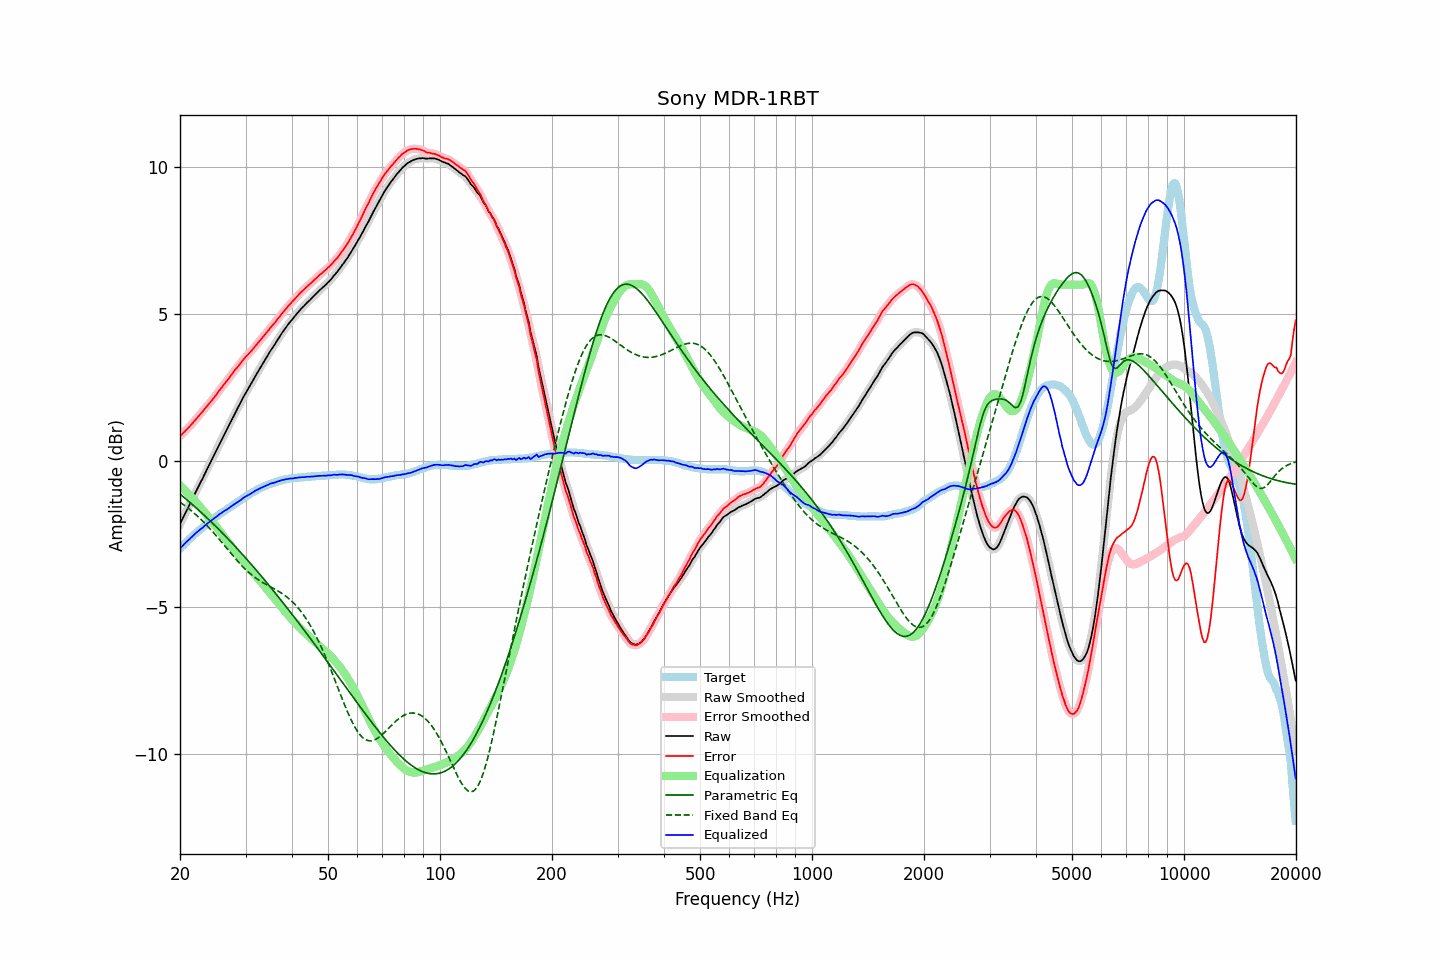

The table this chart was drawn from, first rows:
frequency, raw, error, smoothed, error_smoothed, equalization, parametric_eq, fixed_band_eq, equalized_raw, equalized_smoothed, target
20.00, -2.16, 0.84, -2.16, 0.84, -0.84, -1.14, -1.42, -2.99, -2.99, -2.99
20.20, -2.05, 0.89, -2.05, 0.89, -0.89, -1.18, -1.45, -2.94, -2.94, -2.93
20.40, -1.94, 0.95, -1.94, 0.95, -0.94, -1.23, -1.49, -2.88, -2.88, -2.88
20.61, -1.83, 1.00, -1.83, 1.00, -1.00, -1.28, -1.53, -2.83, -2.83, -2.83
20.81, -1.72, 1.06, -1.72, 1.06, -1.06, -1.32, -1.57, -2.77, -2.77, -2.77
21.02, -1.61, 1.11, -1.61, 1.11, -1.11, -1.37, -1.62, -2.72, -2.72, -2.71
21.23, -1.50, 1.17, -1.50, 1.17, -1.17, -1.41, -1.66, -2.67, -2.67, -2.66
21.44, -1.38, 1.23, -1.39, 1.23, -1.23, -1.46, -1.70, -2.62, -2.62, -2.61
21.66, -1.28, 1.29, -1.27, 1.29, -1.29, -1.51, -1.75, -2.57, -2.56, -2.57
21.87, -1.15, 1.36, -1.16, 1.35, -1.35, -1.56, -1.80, -2.51, -2.51, -2.51
22.09, -1.04, 1.42, -1.05, 1.42, -1.42, -1.61, -1.85, -2.46, -2.46, -2.46
22.31, -0.93, 1.48, -0.93, 1.48, -1.48, -1.66, -1.90, -2.41, -2.41, -2.41
22.54, -0.83, 1.55, -0.83, 1.54, -1.54, -1.71, -1.95, -2.37, -2.37, -2.38
22.76, -0.72, 1.61, -0.72, 1.61, -1.61, -1.76, -2.00, -2.32, -2.33, -2.32
22.99, -0.62, 1.67, -0.61, 1.67, -1.67, -1.81, -2.05, -2.29, -2.28, -2.28
23.22, -0.50, 1.74, -0.50, 1.74, -1.74, -1.86, -2.11, -2.23, -2.24, -2.23
23.45, -0.39, 1.81, -0.39, 1.80, -1.80, -1.91, -2.16, -2.19, -2.19, -2.19
23.69, -0.28, 1.87, -0.28, 1.87, -1.87, -1.96, -2.22, -2.15, -2.14, -2.15
23.92, -0.16, 1.94, -0.17, 1.94, -1.93, -2.01, -2.28, -2.10, -2.10, -2.10
24.16, -0.06, 2.00, -0.06, 2.00, -2.00, -2.07, -2.34, -2.06, -2.06, -2.05
24.40, 0.06, 2.07, 0.05, 2.07, -2.07, -2.12, -2.40, -2.02, -2.02, -2.01
24.65, 0.16, 2.14, 0.16, 2.14, -2.14, -2.17, -2.46, -1.98, -1.98, -1.97
24.89, 0.28, 2.21, 0.28, 2.21, -2.21, -2.23, -2.53, -1.94, -1.94, -1.93
25.14, 0.39, 2.28, 0.39, 2.28, -2.28, -2.28, -2.59, -1.90, -1.89, -1.89
25.39, 0.51, 2.36, 0.50, 2.36, -2.35, -2.33, -2.65, -1.85, -1.85, -1.85
25.65, 0.61, 2.43, 0.61, 2.43, -2.43, -2.39, -2.72, -1.81, -1.81, -1.81
25.91, 0.72, 2.50, 0.73, 2.50, -2.50, -2.45, -2.78, -1.78, -1.77, -1.78
26.16, 0.84, 2.57, 0.83, 2.57, -2.57, -2.50, -2.85, -1.73, -1.74, -1.73
26.43, 0.94, 2.65, 0.94, 2.64, -2.64, -2.56, -2.92, -1.70, -1.70, -1.70
26.69, 1.04, 2.71, 1.05, 2.71, -2.71, -2.61, -2.98, -1.67, -1.67, -1.66
26.96, 1.15, 2.78, 1.15, 2.78, -2.79, -2.67, -3.05, -1.63, -1.63, -1.62
27.23, 1.26, 2.86, 1.26, 2.85, -2.86, -2.73, -3.11, -1.59, -1.59, -1.59
27.50, 1.37, 2.93, 1.37, 2.93, -2.93, -2.79, -3.18, -1.55, -1.55, -1.55
27.77, 1.49, 3.00, 1.48, 3.00, -3.00, -2.85, -3.25, -1.51, -1.51, -1.51
28.05, 1.59, 3.08, 1.59, 3.07, -3.07, -2.90, -3.31, -1.48, -1.48, -1.48
28.33, 1.69, 3.14, 1.70, 3.14, -3.14, -2.96, -3.37, -1.45, -1.44, -1.44
28.62, 1.80, 3.21, 1.80, 3.21, -3.21, -3.02, -3.43, -1.41, -1.41, -1.41
28.90, 1.90, 3.27, 1.91, 3.27, -3.28, -3.08, -3.49, -1.37, -1.37, -1.36
29.19, 2.01, 3.35, 2.01, 3.35, -3.35, -3.14, -3.55, -1.33, -1.33, -1.33
29.48, 2.12, 3.42, 2.12, 3.42, -3.41, -3.20, -3.61, -1.29, -1.29, -1.29
29.78, 2.22, 3.48, 2.22, 3.48, -3.47, -3.26, -3.67, -1.25, -1.25, -1.25
30.08, 2.32, 3.55, 2.32, 3.54, -3.54, -3.33, -3.72, -1.21, -1.22, -1.22
30.38, 2.41, 3.60, 2.41, 3.60, -3.60, -3.39, -3.77, -1.19, -1.19, -1.18
30.68, 2.50, 3.66, 2.51, 3.66, -3.66, -3.45, -3.82, -1.16, -1.16, -1.15
30.99, 2.60, 3.72, 2.60, 3.72, -3.72, -3.51, -3.87, -1.12, -1.12, -1.11
31.30, 2.69, 3.78, 2.70, 3.78, -3.79, -3.58, -3.91, -1.09, -1.09, -1.08
31.61, 2.79, 3.85, 2.79, 3.85, -3.85, -3.64, -3.96, -1.06, -1.06, -1.05
31.93, 2.89, 3.92, 2.89, 3.91, -3.91, -3.70, -4.00, -1.02, -1.02, -1.02
32.24, 2.99, 3.98, 2.99, 3.98, -3.98, -3.77, -4.03, -0.99, -0.99, -0.99
32.57, 3.08, 4.05, 3.08, 4.05, -4.04, -3.83, -4.07, -0.96, -0.96, -0.96
32.89, 3.17, 4.11, 3.17, 4.11, -4.11, -3.90, -4.11, -0.94, -0.94, -0.93
33.22, 3.26, 4.18, 3.27, 4.18, -4.18, -3.96, -4.14, -0.91, -0.91, -0.91
33.55, 3.35, 4.24, 3.35, 4.24, -4.24, -4.03, -4.17, -0.89, -0.89, -0.88
33.89, 3.44, 4.31, 3.44, 4.31, -4.31, -4.09, -4.20, -0.87, -0.87, -0.86
34.23, 3.53, 4.38, 3.54, 4.38, -4.38, -4.16, -4.23, -0.84, -0.84, -0.84
34.57, 3.62, 4.44, 3.63, 4.44, -4.44, -4.22, -4.26, -0.82, -0.81, -0.81
34.92, 3.72, 4.52, 3.72, 4.51, -4.51, -4.29, -4.29, -0.79, -0.79, -0.79
35.27, 3.80, 4.58, 3.80, 4.57, -4.57, -4.36, -4.32, -0.77, -0.77, -0.77
35.62, 3.88, 4.64, 3.89, 4.64, -4.64, -4.43, -4.35, -0.76, -0.76, -0.75
35.97, 3.96, 4.70, 3.97, 4.71, -4.71, -4.49, -4.38, -0.74, -0.74, -0.73
... 635 more rows
